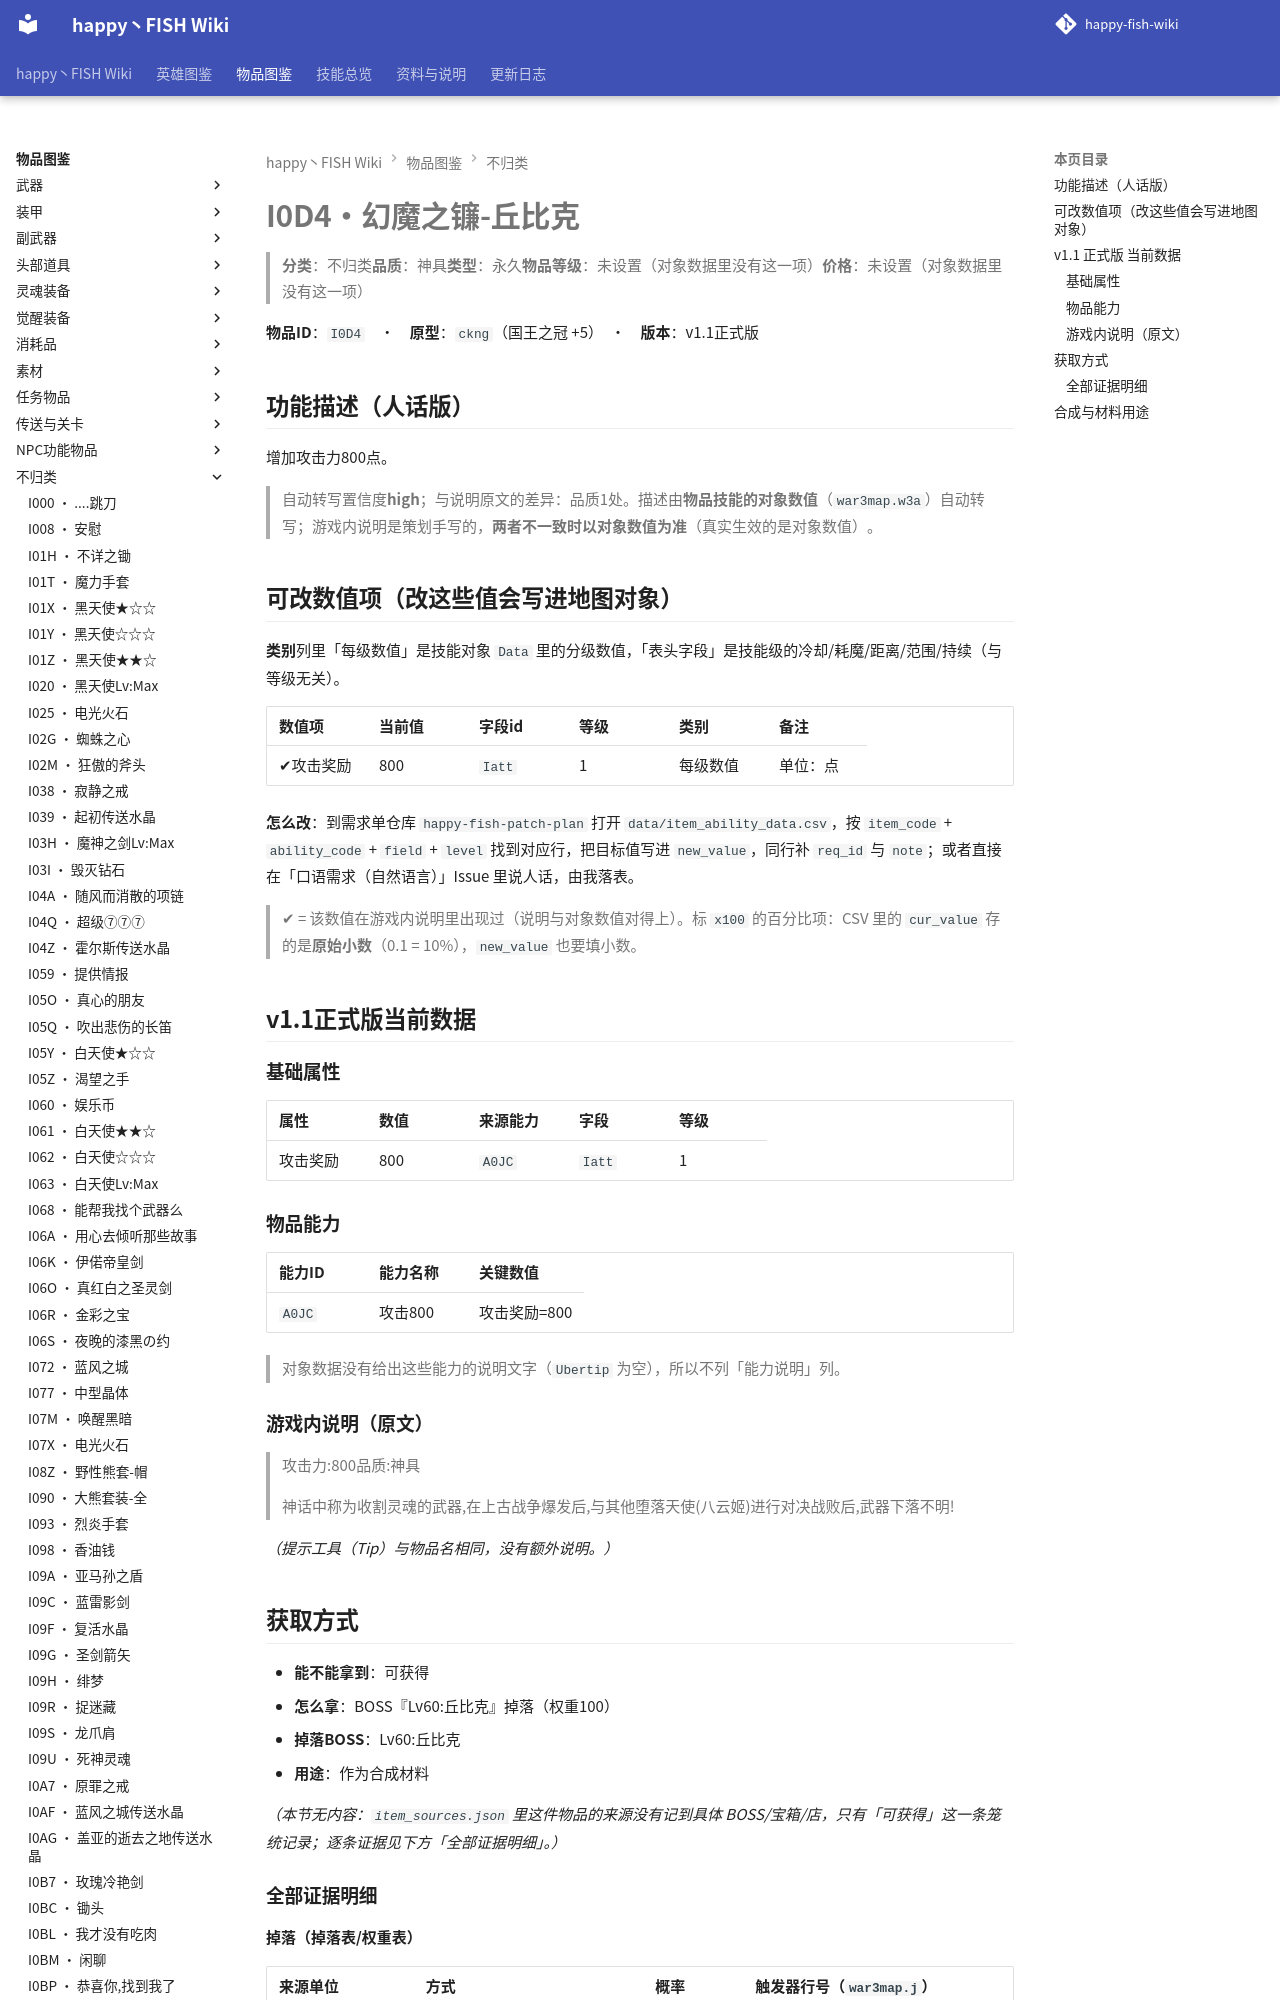

repository: slasher233/happy-fish-sao-wiki · page: items/不归类/I0D4_幻魔之镰-丘比克/index.html · generator: mkdocs

# I0D4 · 幻魔之镰-丘比克

> **分类**：不归类　**品质**：神具　**类型**：永久　**物品等级**：未设置（对象数据里没有这一项）　**价格**：未设置（对象数据里没有这一项）

**物品 ID**：`I0D4`　·　**原型**：`ckng`（国王之冠 +5）　·　**版本**：v1.1 正式版

## 功能描述（人话版）

增加攻击力 800 点。

> 自动转写置信度 **high**；与说明原文的差异：品质 1 处。
> 描述由**物品技能的对象数值**（`war3map.w3a`）自动转写；游戏内说明是策划手写的，**两者不一致时以对象数值为准**（真实生效的是对象数值）。

## 可改数值项（改这些值会写进地图对象）

**类别**列里「每级数值」是技能对象 `Data` 里的分级数值，「表头字段」是技能级的冷却/耗魔/距离/范围/持续（与等级无关）。

| 数值项 | 当前值 | 字段 id | 等级 | 类别 | 备注 |
| --- | --- | --- | --- | --- | --- |
| ✔ 攻击奖励 | 800 | `Iatt` | 1 | 每级数值 | 单位：点 |


**怎么改**：到需求单仓库 `happy-fish-patch-plan` 打开 `data/item_ability_data.csv`，按 `item_code` + `ability_code` + `field` + `level` 找到对应行，把目标值写进 `new_value`，同行补 `req_id` 与 `note`；或者直接在「口语需求（自然语言）」Issue 里说人话，由我落表。

> ✔ = 该数值在游戏内说明里出现过（说明与对象数值对得上）。标 `x100` 的百分比项：CSV 里的 `cur_value` 存的是**原始小数**（0.1 = 10%），`new_value` 也要填小数。

## v1.1 正式版 当前数据

### 基础属性

| 属性 | 数值 | 来源能力 | 字段 | 等级 |
| --- | --- | --- | --- | --- |
| 攻击奖励 | 800 | `A0JC` | `Iatt` | 1 |

### 物品能力

| 能力 ID | 能力名称 | 关键数值 |
| --- | --- | --- |
| `A0JC` | 攻击800 | 攻击奖励=800 |


> 对象数据没有给出这些能力的说明文字（`Ubertip` 为空），所以不列「能力说明」列。
